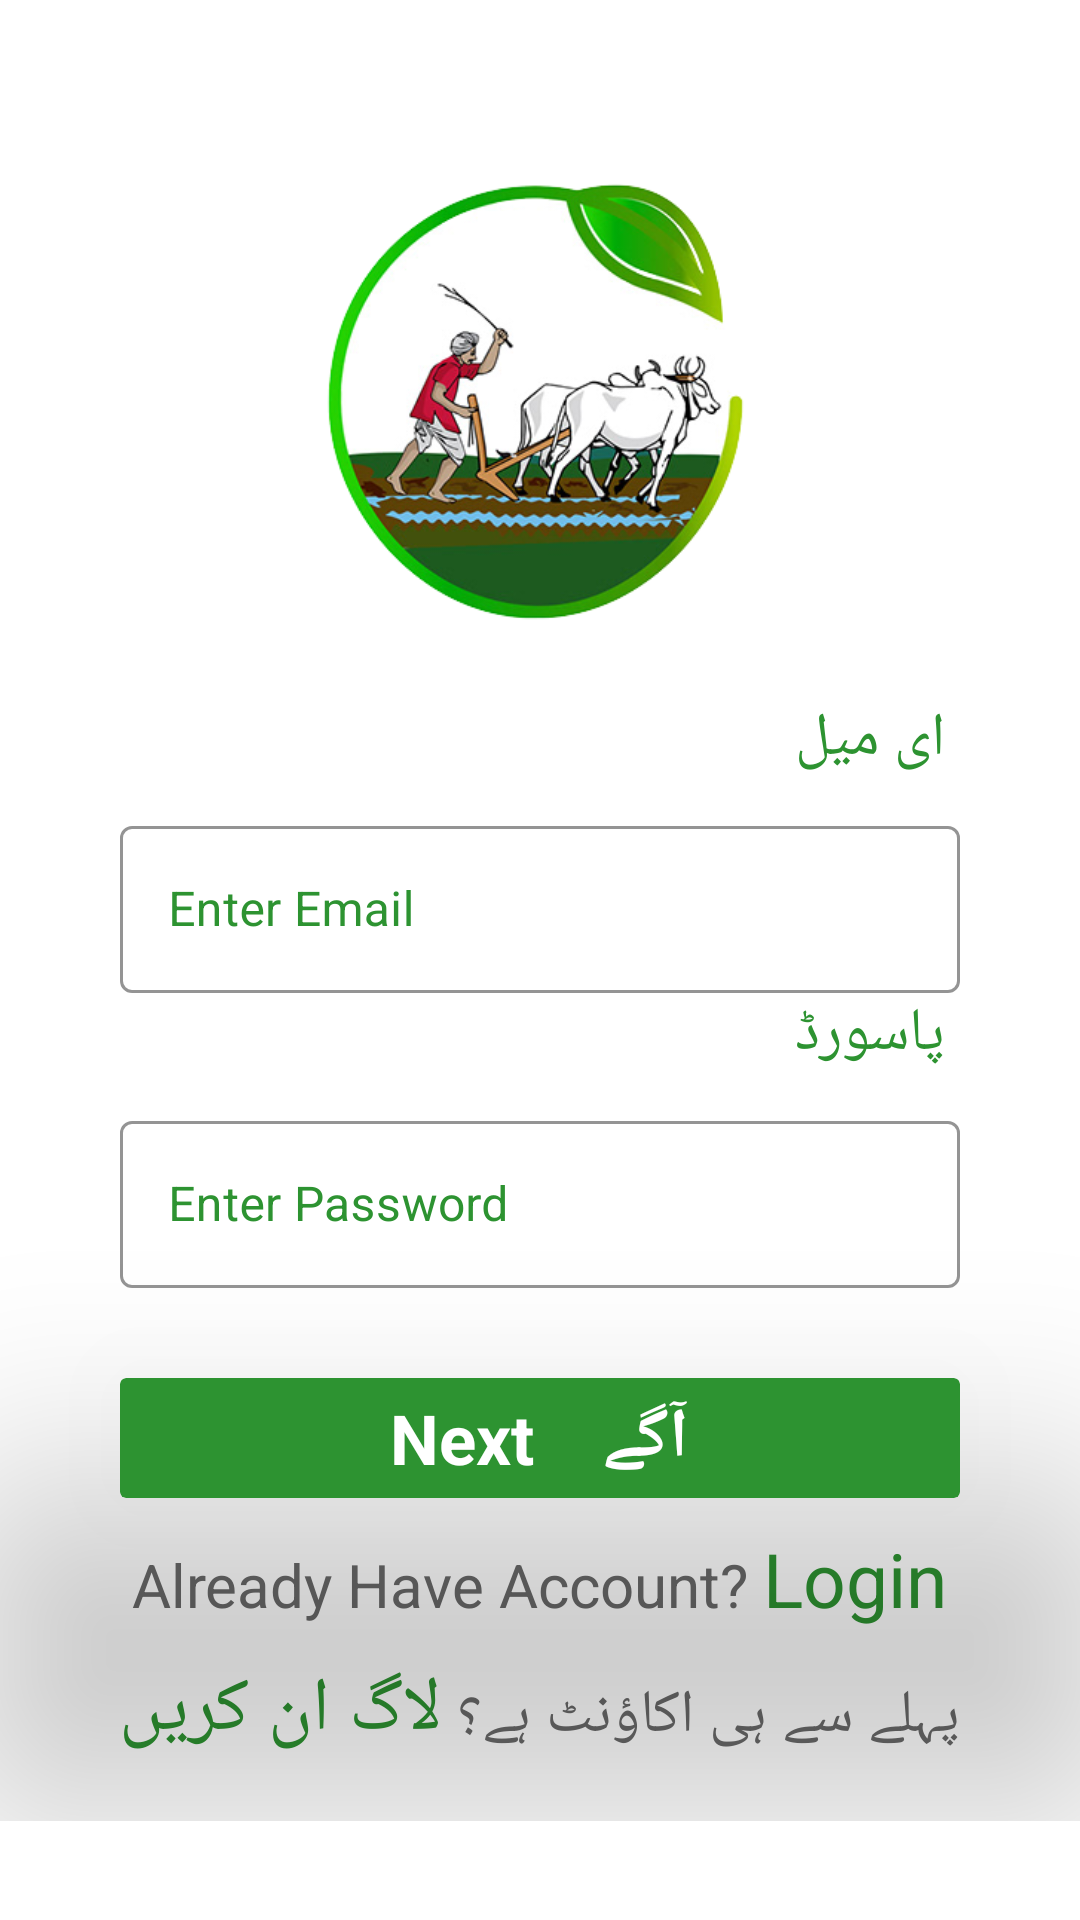

The Android layout XML behind this screen, and the referenced resources:
<!-- AndroidManifest.xml: activity theme AppMaterialTheme -->
<!-- res/layout/activity_sign_up.xml -->
<?xml version="1.0" encoding="utf-8"?>
<LinearLayout xmlns:android="http://schemas.android.com/apk/res/android"
    xmlns:app="http://schemas.android.com/apk/res-auto"
    xmlns:tools="http://schemas.android.com/tools"
    android:layout_width="match_parent"
    android:layout_height="match_parent"
    android:orientation="vertical"
    android:background="@color/white"
    tools:context=".SignUpActivity">
    <ScrollView
        android:layout_width="match_parent"
        android:layout_height="match_parent">
        <LinearLayout
            android:layout_width="match_parent"
            android:layout_height="match_parent"
            android:layout_gravity="center"
            android:gravity="center"
            android:orientation="vertical">

            <ImageView
                android:layout_width="200dp"
                android:layout_height="200dp"
                android:src="@drawable/logo"
                ></ImageView>

            <TextView
                android:layout_width="match_parent"
                android:layout_height="wrap_content"
                android:layout_marginRight="30dp"
                android:gravity="right"
                android:text="ای میل"
                android:textColor="@color/green"
                android:textSize="20dp" />
            <com.google.android.material.textfield.TextInputLayout
                android:layout_width="match_parent"
                android:layout_marginTop="10dp"
                android:layout_marginRight="40dp"
                android:layout_marginLeft="40dp"
                android:layout_height="wrap_content"
                style="@style/Widget.MaterialComponents.TextInputLayout.OutlinedBox"
                android:hint="Enter Email"
                app:boxStrokeColor="@color/green"
                android:textColorHint="@color/green">
                <com.google.android.material.textfield.TextInputEditText
                    android:id="@+id/email"
                    android:inputType="textEmailAddress"
                    android:textColor="@color/black"
                    android:layout_width="match_parent"
                    app:errorEnabled="true"
                    android:layout_height="wrap_content">

                </com.google.android.material.textfield.TextInputEditText>
            </com.google.android.material.textfield.TextInputLayout>
            <TextView
                android:layout_width="match_parent"
                android:layout_height="wrap_content"
                android:layout_marginRight="30dp"
                android:gravity="right"
                android:text="پاسورڈ"
                android:textColor="@color/green"
                android:textSize="20dp" />
            <com.google.android.material.textfield.TextInputLayout
                android:layout_width="match_parent"
                android:layout_marginTop="10dp"
                android:layout_marginRight="40dp"
                android:layout_marginLeft="40dp"
                android:layout_height="wrap_content"
                style="@style/Widget.MaterialComponents.TextInputLayout.OutlinedBox"
                android:hint="@string/enter_password"
                app:boxStrokeColor="@color/green"
                android:textColorHint="@color/green">
                <com.google.android.material.textfield.TextInputEditText
                    android:id="@+id/password"
                    android:inputType="textPassword"
                    android:textColor="@color/black"
                    app:errorEnabled="true"
                    app:passwordToggleEnabled="true"
                    android:layout_width="match_parent"
                    android:layout_height="wrap_content">

                </com.google.android.material.textfield.TextInputEditText>
            </com.google.android.material.textfield.TextInputLayout>

            <androidx.cardview.widget.CardView
                android:id="@+id/signup"
                android:layout_height="40dp"
                android:layout_width="match_parent"
                android:layout_marginTop="30dp"
                app:cardElevation="60dp"
                android:layout_gravity="center"
                android:layout_marginStart="40dp"
                android:layout_marginEnd="40dp"
                android:layout_marginBottom="0dp"
                app:cardBackgroundColor="@color/green"
                tools:ignore="OnClick">

                <TextView
                    android:layout_width="wrap_content"
                    android:layout_height="wrap_content"
                    android:layout_gravity="center"
                    android:text="Next    آگے"
                    android:textColor="#ffffff"
                    android:textStyle="bold"
                    android:textSize="23dp" />




            </androidx.cardview.widget.CardView>
            <LinearLayout
                android:layout_marginTop="10dp"
                android:orientation="horizontal"
                android:gravity="center_horizontal"
                android:layout_width="match_parent"
                android:layout_height="wrap_content">
                <TextView
                    android:gravity="center_horizontal"
                    android:layout_width="wrap_content"
                    android:layout_height="wrap_content"
                    android:text="Already Have Account? "
                    android:textColor="#696969"
                    android:textSize="20sp"
                    />
                <TextView
                    android:id="@+id/login"
                    android:gravity="center_horizontal"
                    android:layout_width="wrap_content"
                    android:layout_height="wrap_content"
                    android:text="Login"
                    android:textColor="@color/green"
                    android:textSize="25sp"
                    />
            </LinearLayout>
            <LinearLayout
                android:layout_marginTop="10dp"
                android:orientation="horizontal"
                android:gravity="center_horizontal"
                android:layout_width="match_parent"
                android:layout_marginBottom="20dp"
                android:layout_height="wrap_content">
                <TextView
                    android:id="@+id/login2"
                    android:gravity="center_horizontal"
                    android:layout_width="wrap_content"
                    android:layout_height="wrap_content"
                    android:text="لاگ ان کریں"
                    android:textColor="@color/green"
                    android:textSize="25sp"
                    />
                <TextView
                    android:gravity="center_horizontal"
                    android:layout_width="wrap_content"
                    android:layout_height="wrap_content"
                    android:text="پہلے سے ہی اکاؤنٹ ہے؟ "
                    android:textColor="#696969"
                    android:textSize="20sp"
                    />

            </LinearLayout>
        </LinearLayout>
    </ScrollView>

</LinearLayout>
<!-- resources referenced by this layout -->
<resources>
  <color name="black">#FF000000</color>
  <color name="green">#2D9331</color>
  <color name="white">#FFFFFFFF</color>
  <!-- drawable logo: png bitmap (drawable-v24, 113812 bytes) -->
  <string name="enter_password">Enter Password</string>
  <style name="AppMaterialTheme" parent="Theme.MaterialComponents.Light.NoActionBar">
      <item name="android:windowNoTitle">true</item>
      <item name="android:windowActionBar">false</item>
      <item name="android:windowFullscreen">true</item>
      <item name="android:windowContentOverlay">@null</item>
      </style>
</resources>
